pico-8 play session: hold ← + tap ❎

[t = 4 s] hold ← ~4s, tap ❎ ~7×
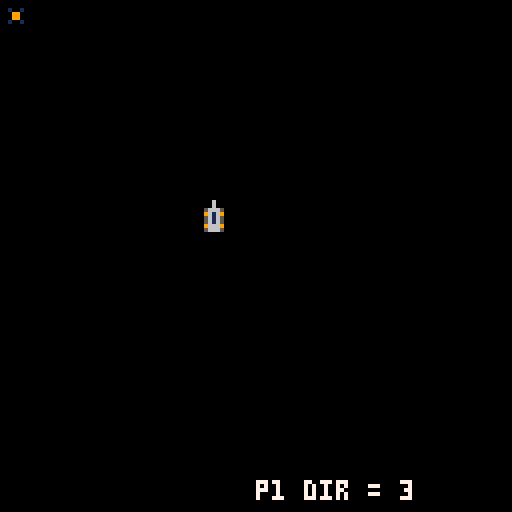

pico-8 cartridge
version 8
__lua__
actors={}
sky=0
p1=0
p2=0

--added a direction to actor
--need to assign a direction to player based on button presses
--then when a rocket is fired we just pass the direction in to it
--the rocket should work out how to draw itself and which direction to fly in
--Add ability to remove an actor

function _init()
 p1=player_add(0,0,0)
 p2=player_add(50,50,1)
end

function _update()
 for a in all(actors) do
  a.update(a)
 end
end

-- we may not need 
function _draw()
 cls()
 --draw_sky()
 for a in all(actors) do
  if (a.draw==nil) then
   spr(a.spr+a.frame,a.x,a.y,1,1,a.flipx,a.flipy)
  else
   a.draw(a)
  end
 end
 print("p1 dir = "..p1.dir,64,120,7)
end

function draw_sky()
 map(0,0,sky,0,127,127)
 map(0,0,sky-256,0,127,127)
 sky+=1
 if(sky>=256)sky=0 
end

function actor_add(x,y)
 a={}
 a.x=x
 a.y=y
 a.dx=0
 a.dy=0
 a.spr=0
 a.frame=0
 a.frames=1
 a.framet=0
 a.frametmax=30
 a.flipx=false
 a.flipy=false
 a.remove=false
 a.dir=0 -- 0:n,1:e,2:s,3:w
 a.update=actor_update
 a.draw=nil
 add(actors,a)
 return a
end

function actor_update(a)
 a.x+=a.dx
 a.y+=a.dy
 a.framet+=1
 if(a.framet>=a.frametmax)
 then
  a.framet=0
  a.frame+=1
  if(a.frame>=a.frames)
  then
   a.frame=0
  end
 end
 a.flipy=(a.dir~=0)
 a.flipx=(a.dir~=1)
end

function actor_set_ds(a,dir,speed)
  a.dir=dir
 if (a.dir==0) then
   a.dy=(0-speed)
   a.dx=0
 elseif (a.dir==1) then
   a.dy=0
   a.dx=speed
 elseif (a.dir==2) then
   a.dy=speed
   a.dx=0
 else
   a.dy=0
   a.dx=(0-speed)
 end
end

function player_add(x,y,p_no)
 p=actor_add(x,y)
 p.spr=0
 p.frames=1
 p.frametmax=5
 p.update=player_update
 p.p_no=p_no
 return p
end

function player_control(p)
 p.dx=0
 p.dy=0
 if (btn(1,p.p_no)) then p.dx=1
 elseif (btn(0,p.p_no)) then p.dx=-1
 elseif (btn(3,p.p_no)) then p.dy=1
 elseif (btn(2,p.p_no)) then p.dy=-1
 end
 if (btnp(4,p.p_no))mine_add(p)
 --if (btnp(5,p.p_no))rocket_add(p)
 if (btnp(5,p.p_no))bullet_add(p)
end

function player_update(p)
 player_control(p)
 if (p.dx==0 and p.dy==0) then
  p.frame=0
  p.frames=1
  p.framet=0
 elseif (p.dy~=0) then
  p.spr=0
  p.frames=3
  if (p.dy > 0) then
   p.dir=2
  else
    p.dir=0
  end
 else
  p.spr=3
  p.frames=3
  if (p.dx < 0) then
   p.dir=3
  else
    p.dir=1
  end
 end
 actor_update(p)
end

function mine_add(p)
 a=actor_add(p.x,p.y)
 a.spr=16
 a.frames=2
 return a
end

function bullet_add(p)
 a=actor_add(p.x+3,p.y+3)
 actor_set_ds(a,p.dir,5)
 a.draw=bullet_draw
 return a
end

function bullet_draw(a)
 pset(a.x,a.y,9)
end

-- can use the new p.dir to work out
-- which direction to travel
-- function rocket_add(p)
--  a=actor_add(p.x,p.y)
--  a.dir=p.dir
--  local speed = 3
--  a.spr=18
--  a.frames=2
--  return a
-- end
__gfx__
00006000000060000000600000000000000000000000000000000000000000000000000000000000000000000000000000000000000000000000000000000000
00006000000060000000600000000000000000000000000000000000000000000000000000000000000000000000000000000000000000000000000000000000
00566650009666900056665059559500559559009559550000000000000000000000000000000000000000000000000000000000000000000000000000000000
00961690005616500056165066666600666666006666660000000000000000000000000000000000000000000000000000000000000000000000000000000000
00561650005616500096169066111666661116666611166600000000000000000000000000000000000000000000000000000000000000000000000000000000
00561650009616900056165066666600666666006666660000000000000000000000000000000000000000000000000000000000000000000000000000000000
00966690005666500056665059559500559559009559550000000000000000000000000000000000000000000000000000000000000000000000000000000000
00566650005666500096669000000000000000000000000000000000000000000000000000000000000000000000000000000000000000000000000000000000
00000000000000000000500000005000000000000000000000000000000000000000000000000000000000000000000000000000000000000000000000000000
00000000000000000000500000005000000000000000000000000000000000000000000000000000000000000000000000000000000000000000000000000000
00100100001001000000500000005000000000000000000000000000000000000000000000000000000000000000000000000000000000000000000000000000
00011000000990000000900000009000000000000000000000000000000000000000000000000000000000000000000000000000000000000000000000000000
0001100000099000000aaa00000a9a00000000000000000000000000000000000000000000000000000000000000000000000000000000000000000000000000
00100100001001000000a0000000a000000000000000000000000000000000000000000000000000000000000000000000000000000000000000000000000000
0000000000000000000000000000a000000000000000000000000000000000000000000000000000000000000000000000000000000000000000000000000000
00000000000000000000000000000000000000000000000000000000000000000000000000000000000000000000000000000000000000000000000000000000
00000000000000000000000000000000000000000000000000000000000000000000000000000000000000000000000000000000000000000000000000000000
00000000000000000000000000000000000000000000000000000000000000000000000000000000000000000000000000000000000000000000000000000000
00000000000000000000000000000000000000000000000000000000000000000000000000000000000000000000000000000000000000000000000000000000
00000000000000000000000000000000000000000000000000000000000000000000000000000000000000000000000000000000000000000000000000000000
00000000000000000000000000000000000000000000000000000000000000000000000000000000000000000000000000000000000000000000000000000000
00000000000000000000000000000000000000000000000000000000000000000000000000000000000000000000000000000000000000000000000000000000
00000000000000000000000000000000000000000000000000000000000000000000000000000000000000000000000000000000000000000000000000000000
00000000000000000000000000000000000000000000000000000000000000000000000000000000000000000000000000000000000000000000000000000000
00000000000000000000000000000000000000000000000000000000000000000000000000000000000000000000000000000000000000000000000000000000
00000000000000000000000000000000000000000000000000000000000000000000000000000000000000000000000000000000000000000000000000000000
00000000000000000000000000000000000000000000000000000000000000000000000000000000000000000000000000000000000000000000000000000000
00000000000000000000000000000000000000000000000000000000000000000000000000000000000000000000000000000000000000000000000000000000
00000000000000000000000000000000000000000000000000000000000000000000000000000000000000000000000000000000000000000000000000000000
00000000000000000000000000000000000000000000000000000000000000000000000000000000000000000000000000000000000000000000000000000000
00000000000000000000000000000000000000000000000000000000000000000000000000000000000000000000000000000000000000000000000000000000
00000000000000000000000000000000000000000000000000000000000000000000000000000000000000000000000000000000000000000000000000000000
ccccccccbbbbbbbb7777777700000000000000000000000000000000000000000000000000000000000000000000000000000000000000000000000000000000
ccccccccbbbbbbbb7777777700000000000000000000000000000000000000000000000000000000000000000000000000000000000000000000000000000000
ccccccccbbbbbbbb7777777700000000000000000000000000000000000000000000000000000000000000000000000000000000000000000000000000000000
ccccccccbbbbbbbb7777777700000000000000000000000000000000000000000000000000000000000000000000000000000000000000000000000000000000
ccccccccbbbbbbbb7777777700000000000000000000000000000000000000000000000000000000000000000000000000000000000000000000000000000000
ccccccccbbbbbbbb7777777700000000000000000000000000000000000000000000000000000000000000000000000000000000000000000000000000000000
ccccccccbbbbbbbb7777777700000000000000000000000000000000000000000000000000000000000000000000000000000000000000000000000000000000
ccccccccbbbbbbbb7777777700000000000000000000000000000000000000000000000000000000000000000000000000000000000000000000000000000000
00000000000000000000000000000000000000000000000000000000000000000000000000000000000000000000000000000000000000000000000000000000
00000000000000000000000000000000000000000000000000000000000000000000000000000000000000000000000000000000000000000000000000000000
00000000000000000000000000000000000000000000000000000000000000000000000000000000000000000000000000000000000000000000000000000000
00000000000000000000000000000000000000000000000000000000000000000000000000000000000000000000000000000000000000000000000000000000
00000000000000000000000000000000000000000000000000000000000000000000000000000000000000000000000000000000000000000000000000000000
00000000000000000000000000000000000000000000000000000000000000000000000000000000000000000000000000000000000000000000000000000000
00000000000000000000000000000000000000000000000000000000000000000000000000000000000000000000000000000000000000000000000000000000
00000000000000000000000000000000000000000000000000000000000000000000000000000000000000000000000000000000000000000000000000000000
00000000000000000000000000000000000000000000000000000000000000000000000000000000000000000000000000000000000000000000000000000000
00000000000000000000000000000000000000000000000000000000000000000000000000000000000000000000000000000000000000000000000000000000
00000000000000000000000000000000000000000000000000000000000000000000000000000000000000000000000000000000000000000000000000000000
00000000000000000000000000000000000000000000000000000000000000000000000000000000000000000000000000000000000000000000000000000000
00000000000000000000000000000000000000000000000000000000000000000000000000000000000000000000000000000000000000000000000000000000
00000000000000000000000000000000000000000000000000000000000000000000000000000000000000000000000000000000000000000000000000000000
00000000000000000000000000000000000000000000000000000000000000000000000000000000000000000000000000000000000000000000000000000000
00000000000000000000000000000000000000000000000000000000000000000000000000000000000000000000000000000000000000000000000000000000
00000000000000000000000000000000000000000000000000000000000000000000000000000000000000000000000000000000000000000000000000000000
00000000000000000000000000000000000000000000000000000000000000000000000000000000000000000000000000000000000000000000000000000000
00000000000000000000000000000000000000000000000000000000000000000000000000000000000000000000000000000000000000000000000000000000
00000000000000000000000000000000000000000000000000000000000000000000000000000000000000000000000000000000000000000000000000000000
00000000000000000000000000000000000000000000000000000000000000000000000000000000000000000000000000000000000000000000000000000000
00000000000000000000000000000000000000000000000000000000000000000000000000000000000000000000000000000000000000000000000000000000
00000000000000000000000000000000000000000000000000000000000000000000000000000000000000000000000000000000000000000000000000000000
00000000000000000000000000000000000000000000000000000000000000000000000000000000000000000000000000000000000000000000000000000000
ffffffffffffffffffffffffffffffffffffffffffffffffffffffffffffffffffffffffffffffffffffffffffffffffffffffffffffffffffffff0000000000
00000000000000000000000000000000000000000000000000000000000000000000000000000000000000000000000000000000000000000000000000000000
ffffffffffffffffffffffffffffffffffffffffffffffffffffffffffffffffffffffffffffffffffffffffffffffffffffffffffffffffffffff0000000000
00000000000000000000000000000000000000000000000000000000000000000000000000000000000000000000000000000000000000000000000000000000
00000000000000000000000000000000000000000000000000000000000000000000000000000000000000000000000000000000000000000000000000000000
00000000000000000000000000000000000000000000000000000000000000000000000000000000000000000000000000000000000000000000000000000000
00000000000000000000000000000000000000000000000000000000000000000000000000000000000000000000000000000000000000000000000000000000
00000000000000000000000000000000000000000000000000000000000000000000000000000000000000000000000000000000000000000000000000000000
00000000000000000000000000000000000000000000000000000000000000000000000000000000000000000000000000000000000000000000000000000000
00000000000000000000000000000000000000000000000000000000000000000000000000000000000000000000000000000000000000000000000000000000
00000000000000000000000000000000000000000000000000000000000000000000000000000000000000000000000000000000000000000000000000000000
00000000000000000000000000000000000000000000000000000000000000000000000000000000000000000000000000000000000000000000000000000000
00000000000000000000000000000000000000000000000000000000000000000000000000000000000000000000000000000000000000000000000000000000
00000000000000000000000000000000000000000000000000000000000000000000000000000000000000000000000000000000000000000000000000000000
00000000000000000000000000000000000000000000000000000000000000000000000000000000000000000000000000000000000000000000000000000000
00000000000000000000000000000000000000000000000000000000000000000000000000000000000000000000000000000000000000000000000000000000
00000000000000000000000000000000000000000000000000000000000000000000000000000000000000000000000000000000000000000000000000000000
00000000000000000000000000000000000000000000000000000000000000000000000000000000000000000000000000000000000000000000000000000000
00000000000000000000000000000000000000000000000000000000000000000000000000000000000000000000000000000000000000000000000000000000
00000000000000000000000000000000000000000000000000000000000000000000000000000000000000000000000000000000000000000000000000000000
00000000000000000000000000000000000000000000000000000000000000000000000000000000000000000000000000000000000000000000000000000000
00000000000000000000000000000000000000000000000000000000000000000000000000000000000000000000000000000000000000000000000000000000
00000000000000000000000000000000000000000000000000000000000000000000000000000000000000000000000000000000000000000000000000000000
00000000000000000000000000000000000000000000000000000000000000000000000000000000000000000000000000000000000000000000000000000000
00000000000000000000000000000000000000000000000000000000000000000000000000000000000000000000000000000000000000000000000000000000
00000000000000000000000000000000000000000000000000000000000000000000000000000000000000000000000000000000000000000000000000000000
00000000000000000000000000000000000000000000000000000000000000000000000000000000000000000000000000000000000000000000000000000000
00000000000000000000000000000000000000000000000000000000000000000000000000000000000000000000000000000000000000000000000000000000
00000000000000000000000000000000000000000000000000000000000000000000000000000000000000000000000000000000000000000000000000000000
00000000000000000000000000000000000000000000000000000000000000000000000000000000000000000000000000000000000000000000000000000000
00000000000000000000000000000000000000000000000000000000000000000000000000000000000000000000000000000000000000000000000000000000
00000000000000000000000000000000000000000000000000000000000000000000000000000000000000000000000000000000000000000000000000000000
00000000000000000000000000000000000000000000000000000000000000000000000000000000000000000000000000000000000000000000000000000000
00000000000000000000000000000000000000000000000000000000000000000000000000000000000000000000000000000000000000000000000000000000
00000000000000000000000000000000000000000000000000000000000000000000000000000000000000000000000000000000000000000000000000000000
00000000000000000000000000000000000000000000000000000000000000000000000000000000000000000000000000000000000000000000000000000000
00000000000000000000000000000000000000000000000000000000000000000000000000000000000000000000000000000000000000000000000000000000
00000000000000000000000000000000000000000000000000000000000000000000000000000000000000000000000000000000000000000000000000000000
00000000000000000000000000000000000000000000000000000000000000000000000000000000000000000000000000000000000000000000000000000000
00000000000000000000000000000000000000000000000000000000000000000000000000000000000000000000000000000000000000000000000000000000
00000000000000000000000000000000000000000000000000000000000000000000000000000000000000000000000000000000000000000000000000000000
00000000000000000000000000000000000000000000000000000000000000000000000000000000000000000000000000000000000000000000000000000000
00000000000000000000000000000000000000000000000000000000000000000000000000000000000000000000000000000000000000000000000000000000
00000000000000000000000000000000000000000000000000000000000000000000000000000000000000000000000000000000000000000000000000000000
00000000000000000000000000000000000000000000000000000000000000000000000000000000000000000000000000000000000000000000000000000000
00000000000000000000000000000000000000000000000000000000000000000000000000000000000000000000000000000000000000000000000000000000
00000000000000000000000000000000000000000000000000000000000000000000000000000000000000000000000000000000000000000000000000000000
00000000000000000000000000000000000000000000000000000000000000000000000000000000000000000000000000000000000000000000000000000000
00000000000000000000000000000000000000000000000000000000000000000000000000000000000000000000000000000000000000000000000000000000
00000000000000000000000000000000000000000000000000000000000000000000000000000000000000000000000000000000000000000000000000000000
00000000000000000000000000000000000000000000000000000000000000000000000000000000000000000000000000000000000000000000000000000000
00000000000000000000000000000000000000000000000000000000000000000000000000000000000000000000000000000000000000000000000000000000
00000000000000000000000000000000000000000000000000000000000000000000000000000000000000000000000000000000000000000000000000000000
00000000000000000000000000000000000000000000000000000000000000000000000000000000000000000000000000000000000000000000000000000000
00000000000000000000000000000000000000000000000000000000000000000000000000000000000000000000000000000000000000000000000000000000
00000000000000000000000000000000000000000000000000000000000000000000000000000000000000000000000000000000000000000000000000000000
00000000000000000000000000000000000000000000000000000000000000000000000000000000000000000000000000000000000000000000000000000000
00000000000000000000000000000000000000000000000000000000000000000000000000000000000000000000000000000000000000000000000000000000
00000000000000000000000000000000000000000000000000000000000000000000000000000000000000000000000000000000000000000000000000000000
00000000000000000000000000000000000000000000000000000000000000000000000000000000000000000000000000000000000000000000000000000000
00000000000000000000000000000000000000000000000000000000000000000000000000000000000000000000000000000000000000000000000000000000
00000000000000000000000000000000000000000000000000000000000000000000000000000000000000000000000000000000000000000000000000000000
00000000000000000000000000000000000000000000000000000000000000000000000000000000000000000000000000000000000000000000000000000000
00000000000000000000000000000000000000000000000000000000000000000000000000000000000000000000000000000000000000000000000000000000
__gff__
0000000000000000000000000000000000000000000000000000000000000000000000000000000000000000000000000000000000000000000000000000000000000000000000000000000000000000000000000000000000000000000000000000000000000000000000000000000000000000000000000000000000000000
0000000000000000000000000000000000000000000000000000000000000000000000000000000000000000000000000000000000000000000000000000000000000000000000000000000000000000000000000000000000000000000000000000000000000000000000000000000000000000000000000000000000000000
__map__
4040404040404040404040404040404040404040404040404040404040404040ffffffffffffffffffffffffffffffffffffffffffffffffffffff000000000000000000000000000000000000000000000000000000000000000000000000000000000000000000000000000000000000000000000000000000000000000000
4040404040404040404040404040404040404040404040404040404040404040ffffffffffffffffffffffffffffffffffffffffffffffffffffff000000000000000000000000000000000000000000000000000000000000000000000000000000000000000000000000000000000000000000000000000000000000000000
4040404242424040404040404040404040404040404042424242404040404040ffffffffffffffffffffffffffffffffffffffffffffffffffffff000000000000000000000000000000000000000000000000000000000000000000000000000000000000000000000000000000000000000000000000000000000000000000
4040424242424240404040404040404040404040404042424242404040404040ffffffffffffffffffffffffffffffffffffffffffffffffffffff000000000000000000000000000000000000000000000000000000000000000000000000000000000000000000000000000000000000000000000000000000000000000000
4040404242424040404040404040404040404040404042424240404040404040ffffffffffffffffffffffffffffffffffffffffffffffffffffff000000000000000000000000000000000000000000000000000000000000000000000000000000000000000000000000000000000000000000000000000000000000000000
4040404040404040404040404040404040404040404040404040404040404040ffffffffffffffffffffffffffffffffffffffffffffffffffffff000000000000000000000000000000000000000000000000000000000000000000000000000000000000000000000000000000000000000000000000000000000000000000
4040404040404040404040404040404040404040404040404040404040404040ffffffffffffffffffffffffffffffffffffffffffffffffffffff000000000000000000000000000000000000000000000000000000000000000000000000000000000000000000000000000000000000000000000000000000000000000000
4040404040404040404040404040404040404040404040404040404040404040ffffffffffffffffffffffffffffffffffffffffffffffffffffff000000000000000000000000000000000000000000000000000000000000000000000000000000000000000000000000000000000000000000000000000000000000000000
4040404040404040404042424240404040404040404040404040404040404040ffffffffffffffffffffffffffffffffffffffffffffffffffffff000000000000000000000000000000000000000000000000000000000000000000000000000000000000000000000000000000000000000000000000000000000000000000
4040404040404040404242424242404040404040404040404040404040404040ffffffffffffffffffffffffffffffffffffffffffffffffffffff000000000000000000000000000000000000000000000000000000000000000000000000000000000000000000000000000000000000000000000000000000000000000000
4040404040404040404042424240404040404040404040404040404040404040ffffffffffffffffffffffffffffffffffffffffffffffffffffff000000000000000000000000000000000000000000000000000000000000000000000000000000000000000000000000000000000000000000000000000000000000000000
4040404040404040404040404040404040404040404040404040404040404040ffffffffffffffffffffffffffffffffffffffffffffffffffffff000000000000000000000000000000000000000000000000000000000000000000000000000000000000000000000000000000000000000000000000000000000000000000
4040404040404040404040404040404040404040404040404040404040404040ffffffffffffffffffffffffffffffffffffffffffffffffffffff000000000000000000000000000000000000000000000000000000000000000000000000000000000000000000000000000000000000000000000000000000000000000000
4040404040404040404040404040404040404040404040404040404040404040ffffffffffffffffffffffffffffffffffffffffffffffffffffff000000000000000000000000000000000000000000000000000000000000000000000000000000000000000000000000000000000000000000000000000000000000000000
4040404040404040404040404040404040404040404040404040404040404040ffffffffffffffffffffffffffffffffffffffffffffffffffffff000000000000000000000000000000000000000000000000000000000000000000000000000000000000000000000000000000000000000000000000000000000000000000
4040404040404040404040404040404040404040404040404040404040404040ffffffffffffffffffffffffffffffffffffffffffffffffffffff000000000000000000000000000000000000000000000000000000000000000000000000000000000000000000000000000000000000000000000000000000000000000000
ffffffffffffffffffff4848ffffffffffffffffffffffffffffffffffffffffffffffffffffffffffffffffffffffffffffffffffffffffffffff000000000000000000000000000000000000000000000000000000000000000000000000000000000000000000000000000000000000000000000000000000000000000000
ffffffffffffffffffffffff4848ffffffffffffffffffffffffffffffffffffffffffffffffffffffffffffffffffffffffffffffffffffffffff000000000000000000000000000000000000000000000000000000000000000000000000000000000000000000000000000000000000000000000000000000000000000000
ffffffffffffffffffffffffffffffffffffffffffffffffffffffffffffffffffffffffffffffffffffffffffffffffffffffffffffffffffffff000000000000000000000000000000000000000000000000000000000000000000000000000000000000000000000000000000000000000000000000000000000000000000
ffffffffffffffffffffffffffffffffffffffffffffffffffffffffffffffffffffffffffffffffffffffffffffffffffffffffffffffffffffff000000000000000000000000000000000000000000000000000000000000000000000000000000000000000000000000000000000000000000000000000000000000000000
ffffffffffffffffffffffffffffffffffffffffffffffffffffffffffffffffffffffffffffffffffffffffffffffffffffffffffffffffffffff000000000000000000000000000000000000000000000000000000000000000000000000000000000000000000000000000000000000000000000000000000000000000000
ffffffffffffffffffffffffffffffffffffffffffffffffffffffffffffffffffffffffffffffffffffffffffffffffffffffffffffffffffffff000000000000000000000000000000000000000000000000000000000000000000000000000000000000000000000000000000000000000000000000000000000000000000
ffffffffffffffffffffffffffffffffffffffffffffffffffffffffffffffffffffffffffffffffffffffffffffffffffffffffffffffffffffff000000000000000000000000000000000000000000000000000000000000000000000000000000000000000000000000000000000000000000000000000000000000000000
ffffffffffffffffffffffffffffffffffffffffffffffffffffffffffffffffffffffffffffffffffffffffffffffffffffffffffffffffffffff000000000000000000000000000000000000000000000000000000000000000000000000000000000000000000000000000000000000000000000000000000000000000000
ffffffffffffffffffffffffffffffffffffffffffffffffffffffffffffffffffffffffffffffffffffffffffffffffffffffffffffffffffffff000000000000000000000000000000000000000000000000000000000000000000000000000000000000000000000000000000000000000000000000000000000000000000
ffffffffffffffffffffffffffffffffffffffffffffffffffffffffffffffffffffffffffffffffffffffffffffffffffffffffffffffffffffff000000000000000000000000000000000000000000000000000000000000000000000000000000000000000000000000000000000000000000000000000000000000000000
ffffffffffffffffffffffffffffffffffffffffffffffffffffffffffffffffffffffffffffffffffffffffffffffffffffffffffffffffffffff000000000000000000000000000000000000000000000000000000000000000000000000000000000000000000000000000000000000000000000000000000000000000000
ffffffffffffffffffffffffffffffffffffffffffffffffffffffffffffffffffffffffffffffffffffffffffffffffffffffffffffffffffffff000000000000000000000000000000000000000000000000000000000000000000000000000000000000000000000000000000000000000000000000000000000000000000
ffffffffffffffffffffffffffffffffffffffffffffffffffffffffffffffffffffffffffffffffffffffffffffffffffffffffffffffffffffff000000000000000000000000000000000000000000000000000000000000000000000000000000000000000000000000000000000000000000000000000000000000000000
ffffffffffffffffffffffffffffffffffffffffffffffffffffffffffffffffffffffffffffffffffffffffffffffffffffffffffffffffffffff000000000000000000000000000000000000000000000000000000000000000000000000000000000000000000000000000000000000000000000000000000000000000000
ffffffffffffffffffffffffffffffffffffffffffffffffffffffffffffffffffffffffffffffffffffffffffffffffffffffffffffffffffffff000000000000000000000000000000000000000000000000000000000000000000000000000000000000000000000000000000000000000000000000000000000000000000
ffffffffffffffffffffffffffffffffffffffffffffffffffffffffffffffffffffffffffffffffffffffffffffffffffffffffffffffffffffff000000000000000000000000000000000000000042000000000000000000000000000000000000000000000000000000000000000000000000000000000000000000000000
